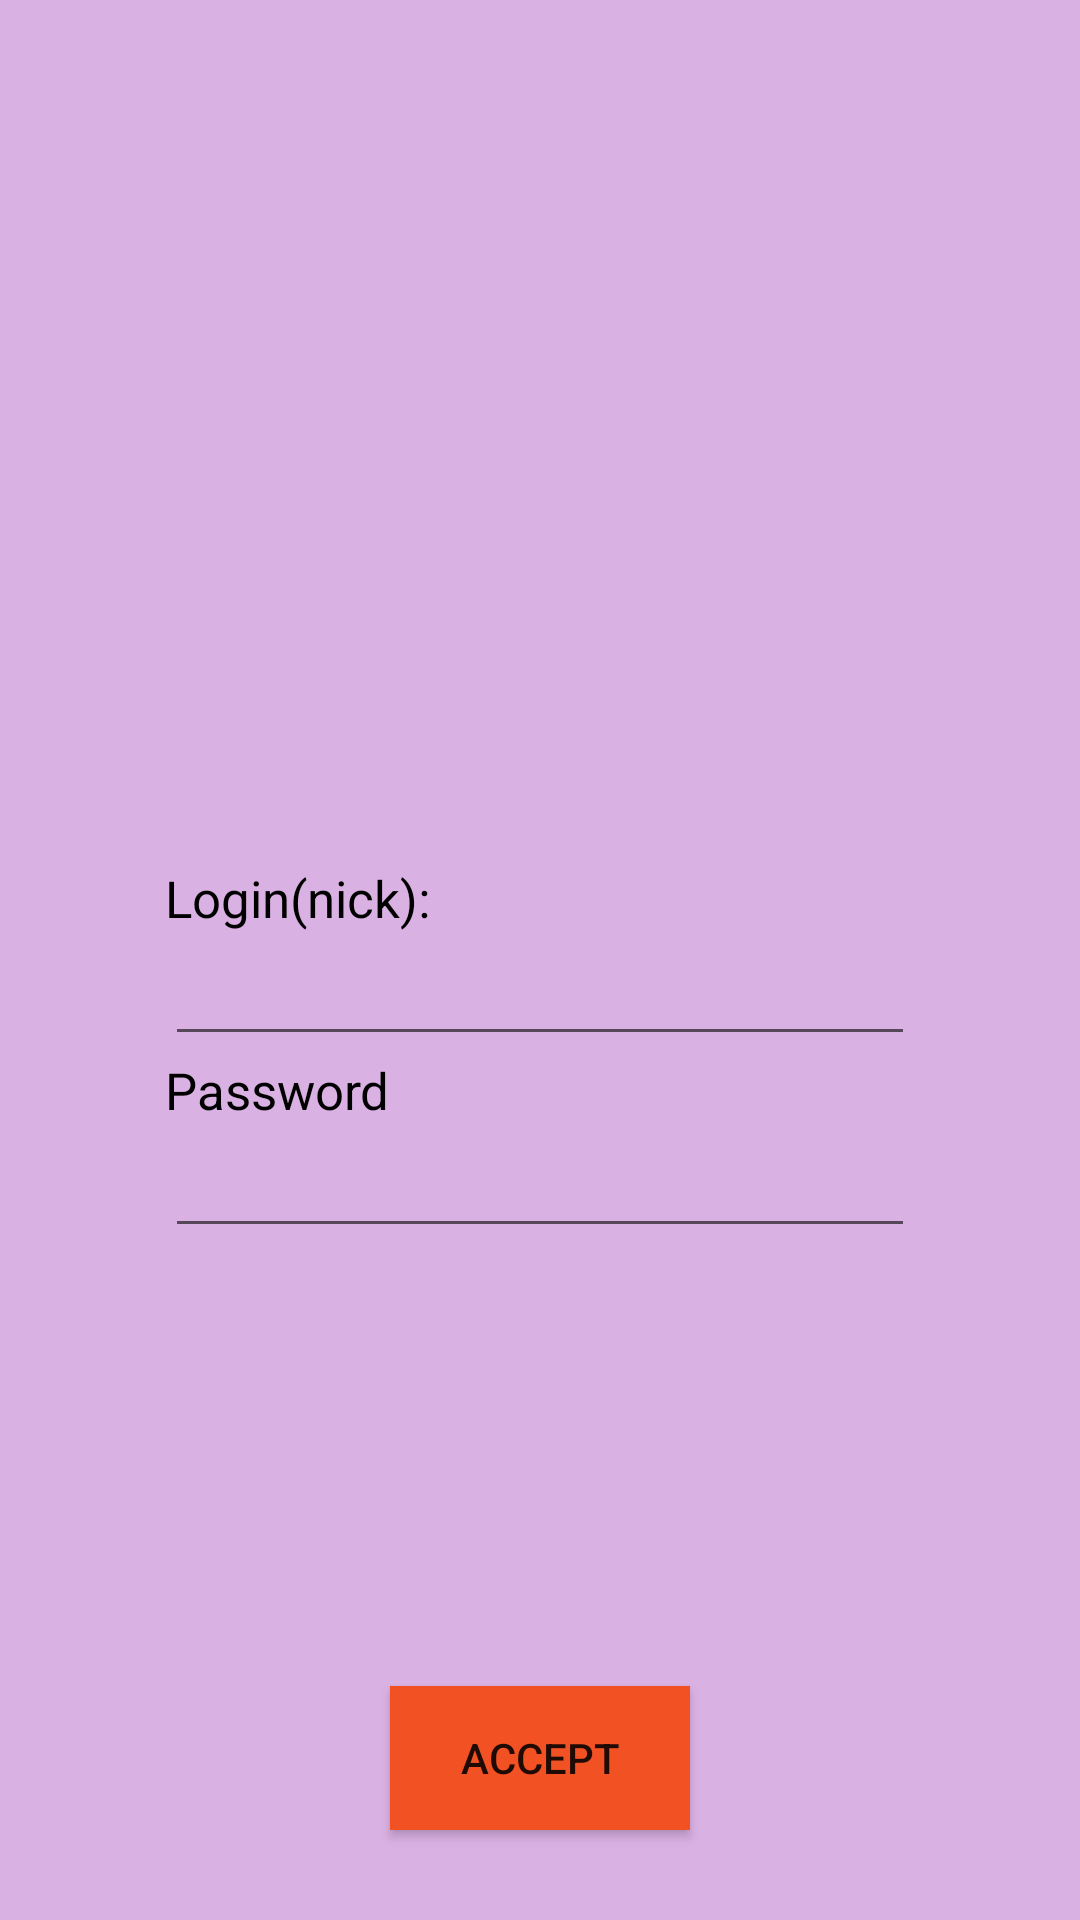

Reconstruct the res/layout file that produces this screen, plus the resources it refers to.
<!-- AndroidManifest.xml: application theme AppTheme -->
<!-- res/layout/activity_register.xml -->
<?xml version="1.0" encoding="utf-8"?>
<RelativeLayout xmlns:android="http://schemas.android.com/apk/res/android"
    xmlns:tools="http://schemas.android.com/tools"

    android:layout_width="match_parent"
    android:layout_height="match_parent"
    android:background="@color/colorRegister"
    tools:context="com.example.root.forhelp.RegisterActivity">


    <TableLayout
        android:layout_height="wrap_content"
        android:layout_centerHorizontal="true"
        android:layout_width="250dp"
        android:layout_centerVertical="true"
        android:id="@+id/tl3"
        >

        <TextView
            android:layout_width="wrap_content"
            android:layout_height="wrap_content"
            android:text="Login(nick):"
            android:textColor="@android:color/black"
            android:textSize="17sp"
            />
        <EditText
            android:id="@+id/email"
            android:inputType="textEmailAddress"
            android:layout_height="wrap_content"
            android:layout_below="@+id/tv1"
            />

    </TableLayout>


    <TableLayout
        android:layout_below="@+id/tl3"
        android:layout_height="wrap_content"
        android:layout_centerHorizontal="true"
        android:layout_width="250dp"
        android:id="@+id/tl4"
        >

        <TextView
            android:layout_width="wrap_content"
            android:layout_height="wrap_content"
            android:text="Password"
            android:textColor="@android:color/black"
            android:textSize="17sp"
            />
        <EditText
            android:id="@+id/pass"
            android:layout_height="wrap_content"
            android:layout_below="@+id/tv1"
            android:inputType="textPassword"
            />

    </TableLayout>

    <Button
        android:layout_width="100dp"
        android:layout_height="wrap_content"
        android:layout_alignParentBottom="true"
        android:layout_centerHorizontal="true"
        android:layout_marginBottom="30dp"
        android:text="Accept"
        android:onClick="regUser"
        android:background="@color/colorButton"/>


</RelativeLayout>
<!-- resources referenced by this layout -->
<resources>
  <color name="colorButton">#f25124</color>
  <color name="colorRegister">#dab1e3</color>
  <style name="AppTheme" parent="Theme.AppCompat.Light.DarkActionBar">
          
          <item name="colorPrimary">@color/colorPrimary</item>
          <item name="colorPrimaryDark">@color/colorPrimary</item>
          <item name="colorAccent">@color/colorAccent</item>
      </style>
  <color name="colorPrimary">#622b8f</color>
  <color name="colorAccent">#FF4081</color>
</resources>
